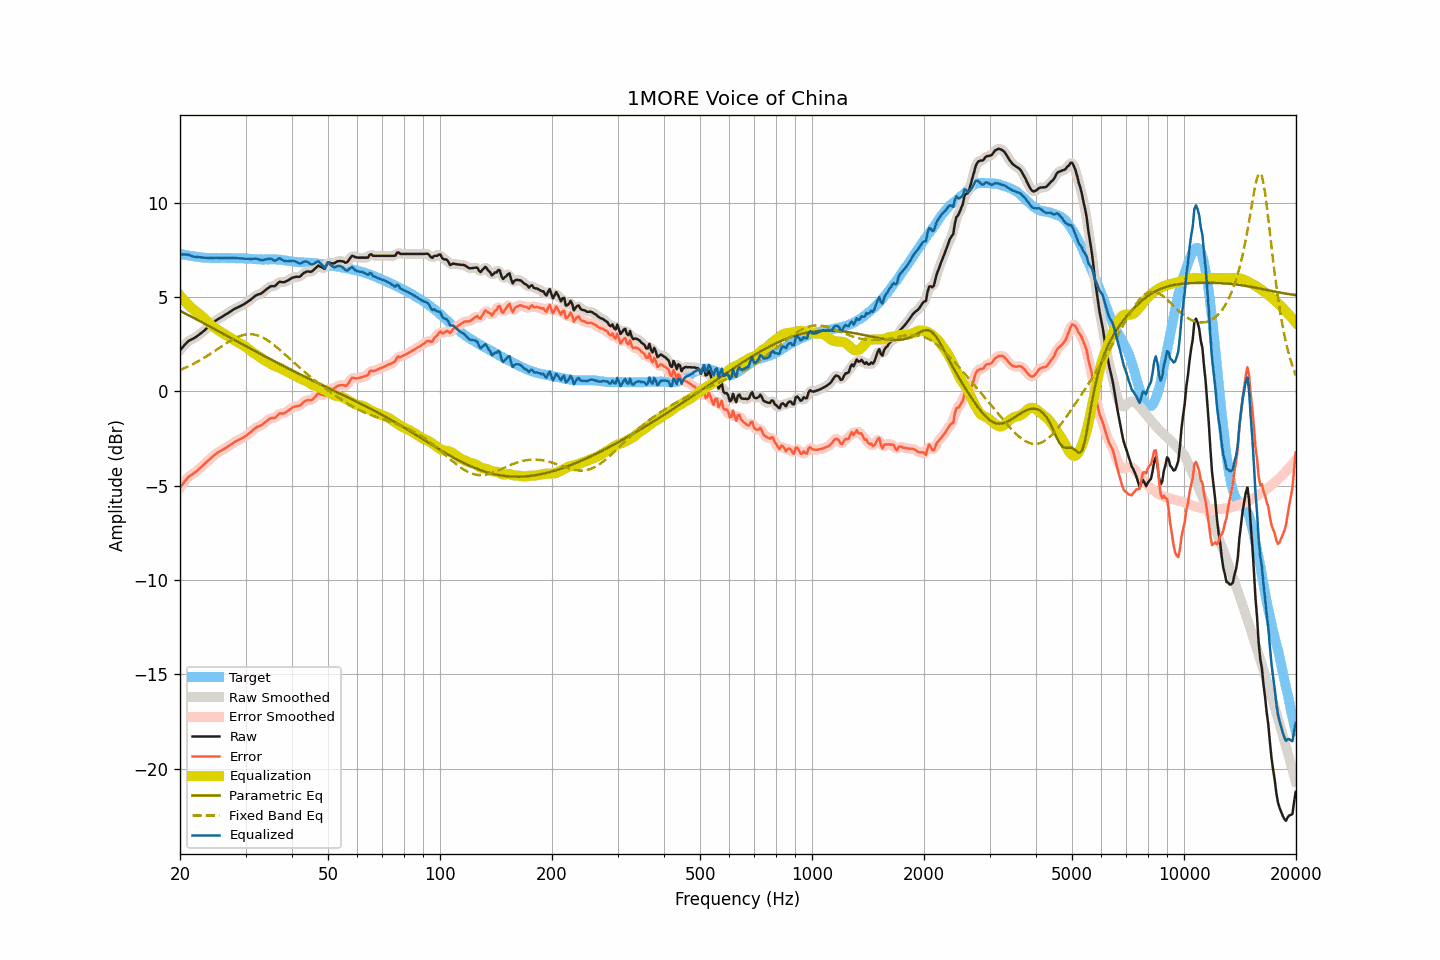

The table this chart was drawn from, first rows:
frequency, raw, smoothed, error, error_smoothed, equalization, parametric_eq, fixed_band_eq, equalized_raw, equalized_smoothed, target
20.00, 2.18, 2.18, -5.11, -5.11, 5.08, 4.27, 1.13, 7.26, 7.26, 7.29
20.20, 2.28, 2.28, -4.99, -4.99, 4.97, 4.22, 1.16, 7.26, 7.26, 7.27
20.40, 2.37, 2.38, -4.87, -4.87, 4.87, 4.18, 1.20, 7.25, 7.26, 7.25
20.61, 2.47, 2.47, -4.77, -4.76, 4.78, 4.14, 1.24, 7.25, 7.25, 7.24
20.81, 2.56, 2.57, -4.65, -4.65, 4.69, 4.09, 1.27, 7.25, 7.25, 7.22
21.02, 2.65, 2.64, -4.55, -4.56, 4.60, 4.05, 1.31, 7.25, 7.24, 7.21
21.23, 2.70, 2.70, -4.48, -4.49, 4.51, 4.01, 1.35, 7.22, 7.21, 7.19
21.44, 2.74, 2.75, -4.43, -4.43, 4.43, 3.96, 1.40, 7.18, 7.18, 7.18
21.66, 2.78, 2.79, -4.38, -4.38, 4.37, 3.92, 1.44, 7.15, 7.15, 7.17
21.87, 2.83, 2.83, -4.31, -4.32, 4.30, 3.87, 1.48, 7.14, 7.13, 7.15
22.09, 2.88, 2.89, -4.25, -4.25, 4.24, 3.83, 1.53, 7.12, 7.12, 7.13
22.31, 2.94, 2.95, -4.18, -4.18, 4.17, 3.78, 1.58, 7.12, 7.12, 7.12
22.54, 3.01, 3.01, -4.10, -4.11, 4.10, 3.74, 1.62, 7.11, 7.11, 7.11
22.76, 3.07, 3.07, -4.03, -4.03, 4.03, 3.69, 1.67, 7.10, 7.10, 7.10
22.99, 3.14, 3.14, -3.95, -3.95, 3.95, 3.65, 1.72, 7.09, 7.09, 7.09
23.22, 3.21, 3.21, -3.87, -3.87, 3.87, 3.60, 1.78, 7.08, 7.08, 7.08
23.45, 3.29, 3.29, -3.79, -3.79, 3.79, 3.55, 1.83, 7.08, 7.08, 7.08
23.69, 3.36, 3.37, -3.71, -3.71, 3.71, 3.51, 1.88, 7.07, 7.07, 7.07
23.92, 3.44, 3.44, -3.63, -3.63, 3.63, 3.46, 1.94, 7.07, 7.07, 7.07
24.16, 3.51, 3.51, -3.55, -3.55, 3.55, 3.42, 1.99, 7.06, 7.06, 7.07
24.40, 3.58, 3.59, -3.48, -3.48, 3.48, 3.37, 2.05, 7.06, 7.07, 7.07
24.65, 3.66, 3.66, -3.40, -3.41, 3.41, 3.32, 2.10, 7.07, 7.07, 7.07
24.89, 3.73, 3.73, -3.33, -3.33, 3.34, 3.28, 2.16, 7.08, 7.07, 7.07
25.14, 3.79, 3.79, -3.27, -3.27, 3.28, 3.23, 2.22, 7.08, 7.08, 7.06
25.39, 3.84, 3.84, -3.22, -3.22, 3.23, 3.19, 2.28, 7.07, 7.07, 7.06
25.65, 3.89, 3.89, -3.17, -3.17, 3.17, 3.14, 2.33, 7.06, 7.06, 7.06
25.91, 3.94, 3.94, -3.13, -3.12, 3.12, 3.09, 2.39, 7.06, 7.06, 7.07
26.16, 3.99, 4.00, -3.08, -3.07, 3.07, 3.05, 2.45, 7.06, 7.06, 7.07
26.43, 4.05, 4.05, -3.02, -3.02, 3.02, 3.00, 2.51, 7.07, 7.06, 7.07
26.69, 4.10, 4.10, -2.97, -2.97, 2.96, 2.95, 2.56, 7.07, 7.07, 7.07
26.96, 4.15, 4.16, -2.91, -2.91, 2.91, 2.91, 2.61, 7.06, 7.06, 7.07
27.23, 4.21, 4.21, -2.85, -2.86, 2.85, 2.86, 2.66, 7.07, 7.06, 7.07
27.50, 4.26, 4.27, -2.80, -2.80, 2.80, 2.81, 2.72, 7.06, 7.07, 7.06
27.77, 4.32, 4.32, -2.74, -2.74, 2.75, 2.77, 2.76, 7.07, 7.07, 7.06
28.05, 4.37, 4.37, -2.69, -2.69, 2.70, 2.72, 2.81, 7.07, 7.07, 7.06
28.33, 4.41, 4.41, -2.64, -2.64, 2.65, 2.67, 2.85, 7.06, 7.06, 7.05
28.62, 4.45, 4.45, -2.60, -2.60, 2.60, 2.63, 2.89, 7.05, 7.05, 7.05
28.90, 4.49, 4.49, -2.55, -2.55, 2.55, 2.58, 2.92, 7.05, 7.05, 7.05
29.19, 4.53, 4.53, -2.51, -2.51, 2.51, 2.53, 2.95, 7.04, 7.04, 7.05
29.48, 4.58, 4.58, -2.46, -2.46, 2.46, 2.49, 2.98, 7.04, 7.04, 7.04
29.78, 4.62, 4.63, -2.42, -2.41, 2.41, 2.44, 3.00, 7.03, 7.03, 7.04
30.08, 4.68, 4.68, -2.36, -2.36, 2.35, 2.40, 3.01, 7.03, 7.03, 7.04
30.38, 4.74, 4.74, -2.30, -2.30, 2.29, 2.35, 3.02, 7.03, 7.02, 7.04
30.68, 4.80, 4.80, -2.22, -2.23, 2.22, 2.30, 3.03, 7.02, 7.02, 7.03
30.99, 4.86, 4.87, -2.16, -2.16, 2.15, 2.26, 3.03, 7.01, 7.02, 7.02
31.30, 4.93, 4.93, -2.08, -2.08, 2.09, 2.21, 3.02, 7.02, 7.02, 7.01
31.61, 5.00, 5.00, -2.01, -2.01, 2.02, 2.17, 3.01, 7.03, 7.03, 7.01
31.93, 5.07, 5.07, -1.93, -1.94, 1.96, 2.12, 2.99, 7.04, 7.03, 7.01
32.24, 5.11, 5.11, -1.88, -1.89, 1.91, 2.07, 2.97, 7.02, 7.02, 6.99
32.57, 5.14, 5.14, -1.85, -1.85, 1.85, 2.03, 2.94, 6.99, 6.99, 6.99
32.89, 5.16, 5.17, -1.83, -1.82, 1.79, 1.98, 2.91, 6.96, 6.97, 6.99
33.22, 5.21, 5.22, -1.77, -1.77, 1.74, 1.94, 2.87, 6.95, 6.96, 6.99
33.55, 5.28, 5.28, -1.70, -1.71, 1.68, 1.89, 2.83, 6.97, 6.96, 6.98
33.89, 5.35, 5.35, -1.64, -1.64, 1.63, 1.85, 2.78, 6.98, 6.98, 6.99
34.23, 5.42, 5.42, -1.57, -1.56, 1.58, 1.80, 2.73, 7.01, 7.01, 6.99
34.57, 5.48, 5.49, -1.50, -1.50, 1.54, 1.76, 2.67, 7.02, 7.03, 6.98
34.92, 5.55, 5.54, -1.44, -1.45, 1.48, 1.71, 2.61, 7.04, 7.02, 6.99
35.27, 5.57, 5.56, -1.42, -1.43, 1.43, 1.67, 2.55, 7.01, 6.99, 6.99
35.62, 5.57, 5.57, -1.42, -1.42, 1.38, 1.62, 2.49, 6.96, 6.96, 6.99
35.97, 5.57, 5.60, -1.42, -1.39, 1.34, 1.58, 2.42, 6.92, 6.94, 6.99
... 635 more rows
